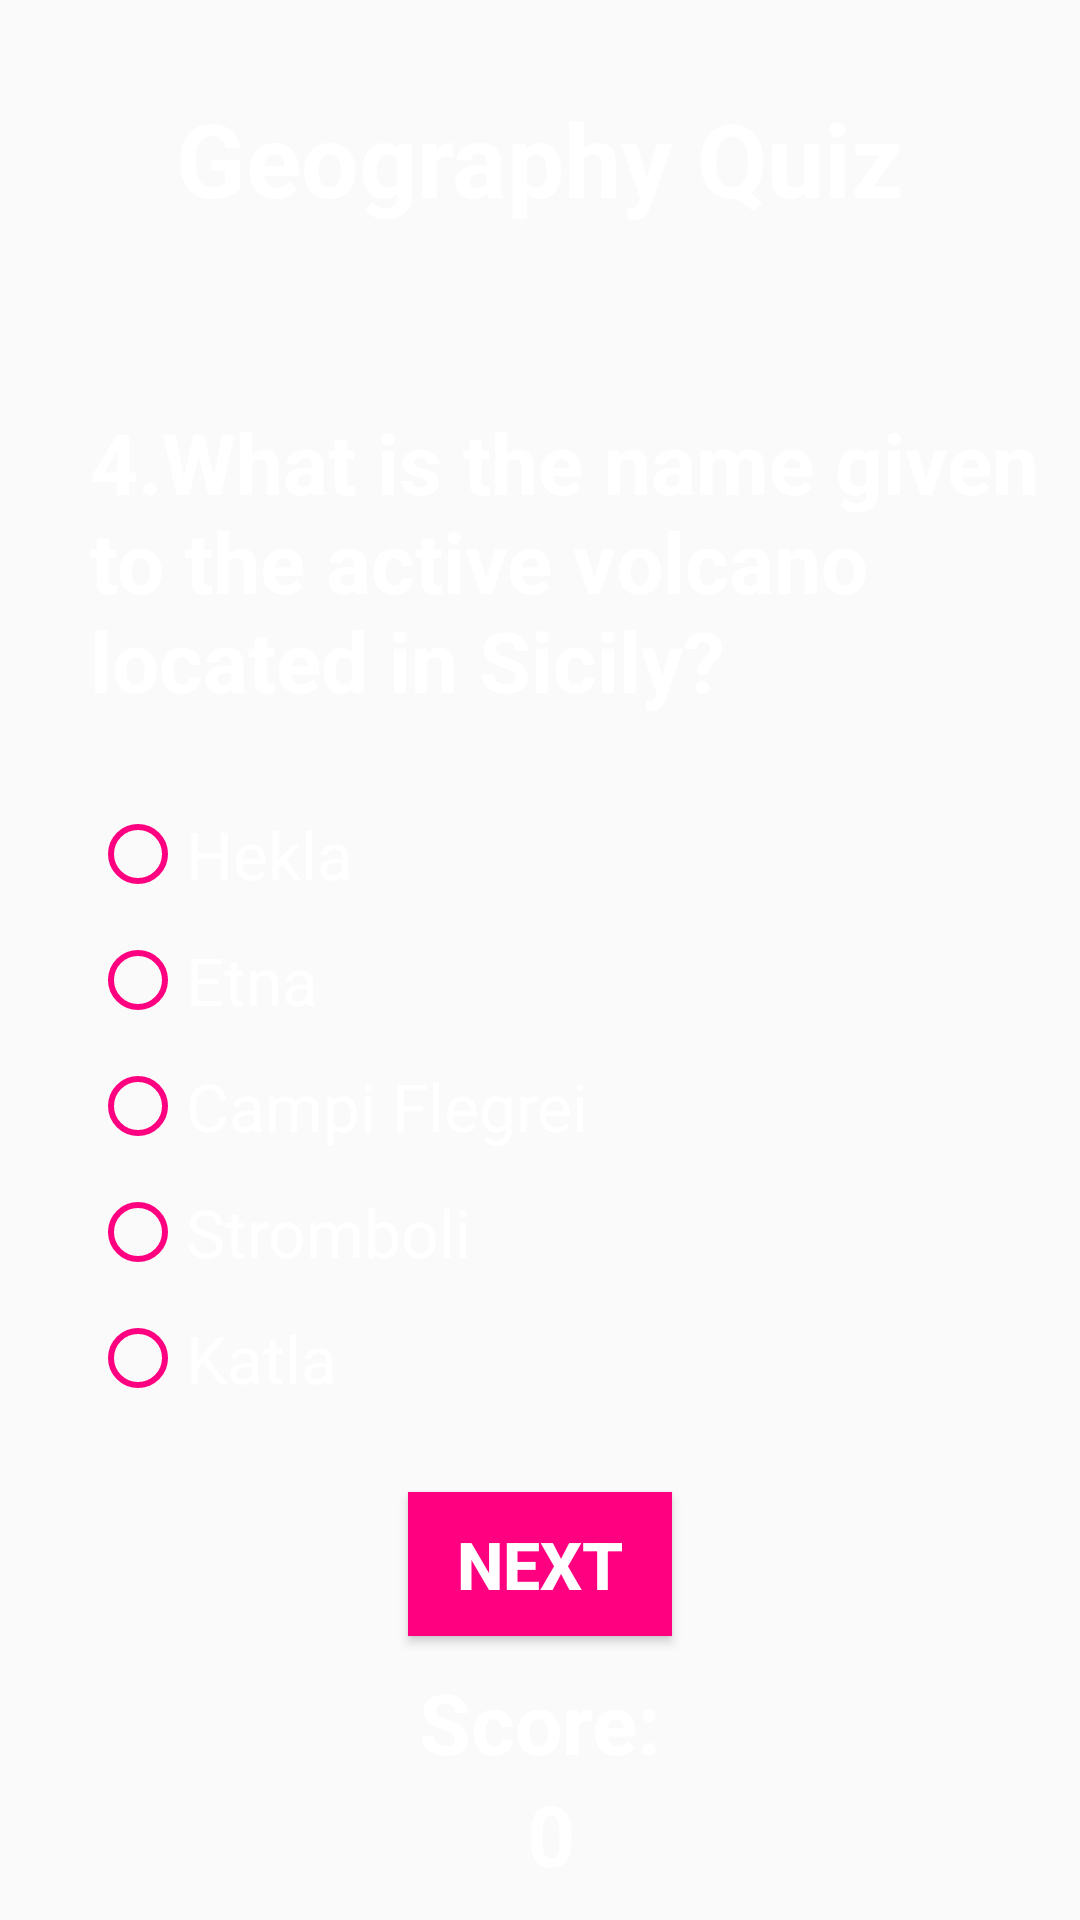

Reconstruct the res/layout file that produces this screen, plus the resources it refers to.
<!-- AndroidManifest.xml: application theme AppTheme -->
<!-- res/layout/activity_geo_q3.xml -->
<?xml version="1.0" encoding="utf-8"?>
<RelativeLayout xmlns:android="http://schemas.android.com/apk/res/android"
    xmlns:tools="http://schemas.android.com/tools"
    android:layout_width="match_parent"
    android:layout_height="match_parent"
    tools:context="com.example.ioana.quiz.Geography">

    <ImageView
        android:id="@+id/background"
        android:layout_width="match_parent"
        android:layout_height="match_parent"
        android:contentDescription="@string/backgroundImage"
        android:scaleType="center"
        android:src="@mipmap/background1" />

    <TextView
        android:id="@+id/category"
        style="@style/categoryView"
        android:layout_width="wrap_content"
        android:layout_height="wrap_content"
        android:text="@string/category1" />

    <TextView
        android:id="@+id/question"
        style="@style/questionView"
        android:layout_width="wrap_content"
        android:layout_height="wrap_content"
        android:text="@string/question4G" />

    <RadioGroup
        android:id="@+id/radioGroup"
        style="@style/radioGroup"
        android:layout_width="@dimen/dimension300"
        android:layout_height="wrap_content">

        <RadioButton
            android:id="@+id/radioButton"
            style="@style/radioButton"
            android:layout_width="wrap_content"
            android:layout_height="wrap_content"
            android:text="@string/answerG41" />

        <RadioButton
            android:id="@+id/radioButton2"
            style="@style/radioButton"
            android:layout_width="wrap_content"
            android:layout_height="wrap_content"
            android:text="@string/answerG42" />


        <RadioButton
            android:id="@+id/radioButton3"
            style="@style/radioButton"
            android:layout_width="wrap_content"
            android:layout_height="wrap_content"
            android:text="@string/answerG43" />

        <RadioButton
            android:id="@+id/radioButton4"
            style="@style/radioButton"
            android:layout_width="wrap_content"
            android:layout_height="wrap_content"
            android:text="@string/answerG44" />

        <RadioButton
            android:id="@+id/radioButton5"
            style="@style/radioButton"
            android:layout_width="wrap_content"
            android:layout_height="wrap_content"
            android:text="@string/answerG45" />

    </RadioGroup>

    <Button
        android:id="@+id/next"
        style="@style/buttonTheme"
        android:layout_width="wrap_content"
        android:layout_height="wrap_content" />

    <TextView
        android:id="@+id/score"
        style="@style/textViewScore"
        android:layout_width="match_parent"
        android:layout_height="wrap_content" />


    <TextView
        android:id="@+id/scorePoints"
        style="@style/textViewScorePoints"
        android:layout_width="match_parent"
        android:layout_height="wrap_content" />


</RelativeLayout>
<!-- resources referenced by this layout -->
<resources>
  <dimen name="dimension300">300dp</dimen>
  <string name="answerG41">Hekla</string>
  <string name="answerG42">Etna</string>
  <string name="answerG43">Campi Flegrei</string>
  <string name="answerG44">Stromboli</string>
  <string name="answerG45">Katla</string>
  <string name="backgroundImage"> </string>
  <string name="category1">Geography Quiz</string>
  <string name="question4G">4.What is the name given to the active volcano located in Sicily?</string>
  <style name="categoryView" parent="android:Widget.TextView">
          <item name="android:layout_centerHorizontal">true</item>
          <item name="android:layout_marginTop">@dimen/dimension30</item>
          <item name="android:textColor">@color/textColor</item>
          <item name="android:textSize">@dimen/textSize_category</item>
          <item name="android:textStyle">bold</item>
      </style>
  <style name="radioButton" parent="Widget.AppCompat.CompoundButton.RadioButton">
          <item name="android:textSize">@dimen/textSize</item>
          <item name="android:textColor">@color/textColor</item>
          <item name="android:layout_marginTop">@dimen/dimension10</item>
          <item name="android:buttonTint">@color/colorButton</item>
  
      </style>
  <style name="radioGroup" parent="Widget.AppCompat.CompoundButton.RadioButton">
          <item name="android:layout_centerHorizontal">true</item>
          <item name="android:layout_marginTop">@dimen/dimension20</item>
          <item name="android:layout_below">@+id/question</item>
          <item name="android:buttonTint">@color/colorButton</item>
      </style>
  <style name="textViewScore" parent="android:Widget.TextView">
          <item name="android:textColor">@color/textColor</item>
          <item name="android:textSize">@dimen/textSizeQuestion</item>
          <item name="android:layout_above">@id/scorePoints</item>
          <item name="android:gravity">center_horizontal</item>
          <item name="android:text">@string/score</item>
          <item name="android:textStyle">bold</item>
      </style>
  <style name="textViewScorePoints" parent="android:Widget.TextView">
          <item name="android:textColor">@color/textColor</item>
          <item name="android:textSize">@dimen/textSizeQuestion</item>
          <item name="android:layout_alignParentBottom">true</item>
          <item name="android:gravity">center_horizontal</item>
          <item name="android:text">@string/scoreText</item>
          <item name="android:textStyle">bold</item>
          <item name="android:layout_marginBottom">@dimen/dimension10</item>
      </style>
  <style name="AppTheme" parent="Theme.AppCompat.Light.NoActionBar">
          
          <item name="colorPrimary">@color/colorPrimary</item>
          <item name="colorPrimaryDark">@color/colorPrimaryDark</item>
          <item name="colorAccent">@color/colorAccent</item>
      </style>
  <dimen name="dimension10">10dp</dimen>
  <color name="colorButton">#FF0080</color>
  <string name="next">NEXT</string>
  <dimen name="textSize">22sp</dimen>
  <color name="textColor">#ffffff</color>
  <dimen name="dimension30">30dp</dimen>
  <dimen name="textSize_category">34sp</dimen>
  <dimen name="dimension60">60dp</dimen>
  <dimen name="textSizeQuestion">28sp</dimen>
  <dimen name="dimension20">20dp</dimen>
  <string name="score">Score:</string>
  <string name="scoreText">" "0</string>
  <color name="colorPrimary">#3F51B5</color>
  <color name="colorPrimaryDark">#000000</color>
  <color name="colorAccent">#FF4081</color>
</resources>
